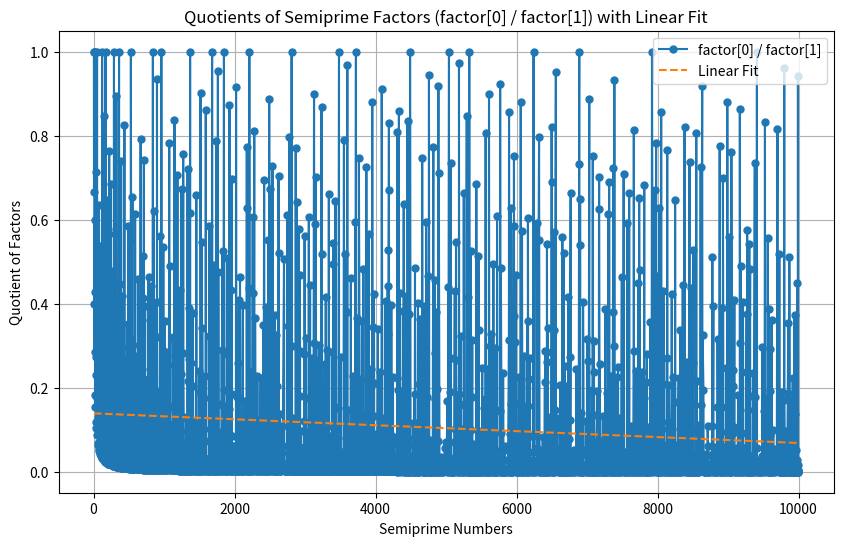
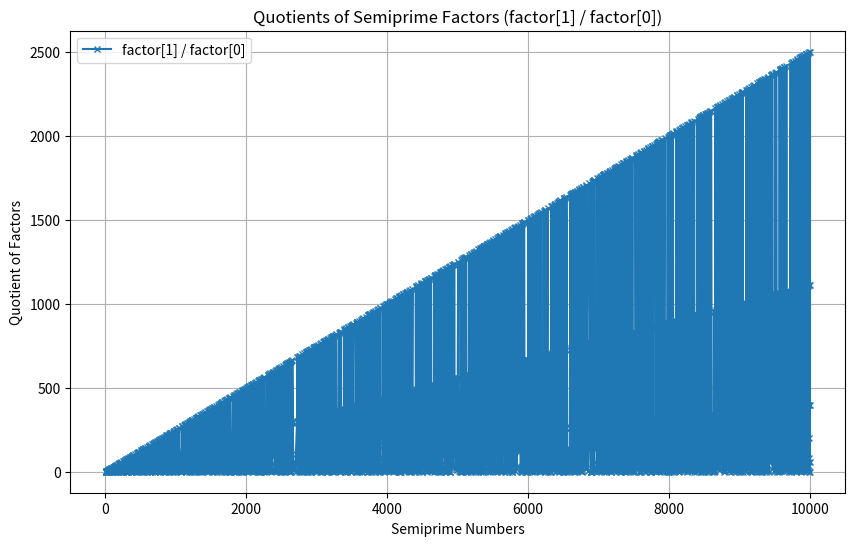
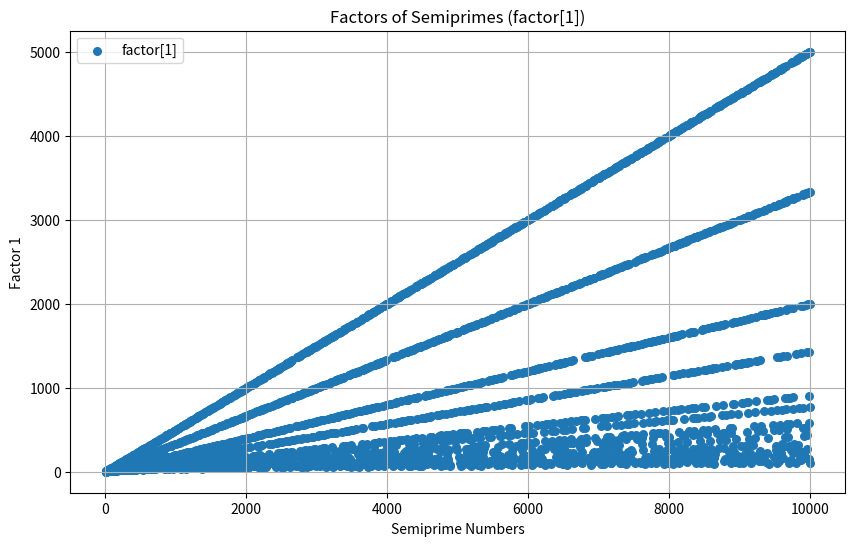
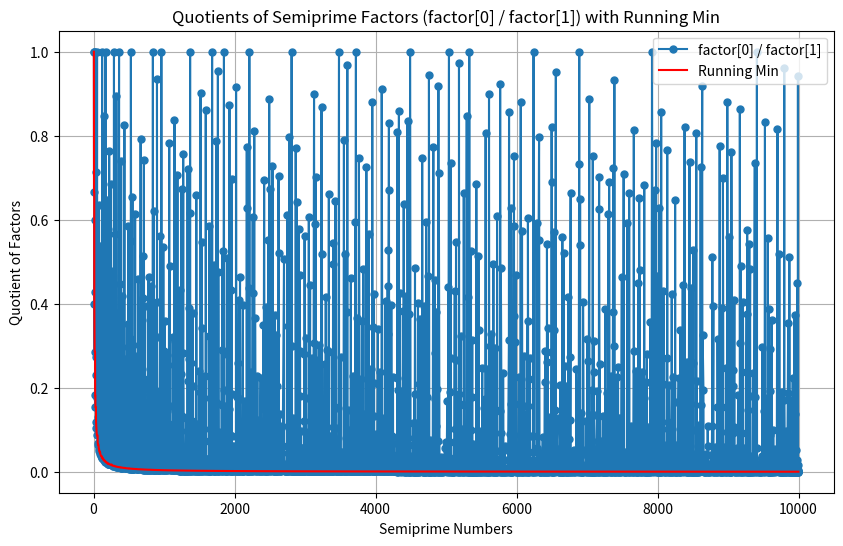
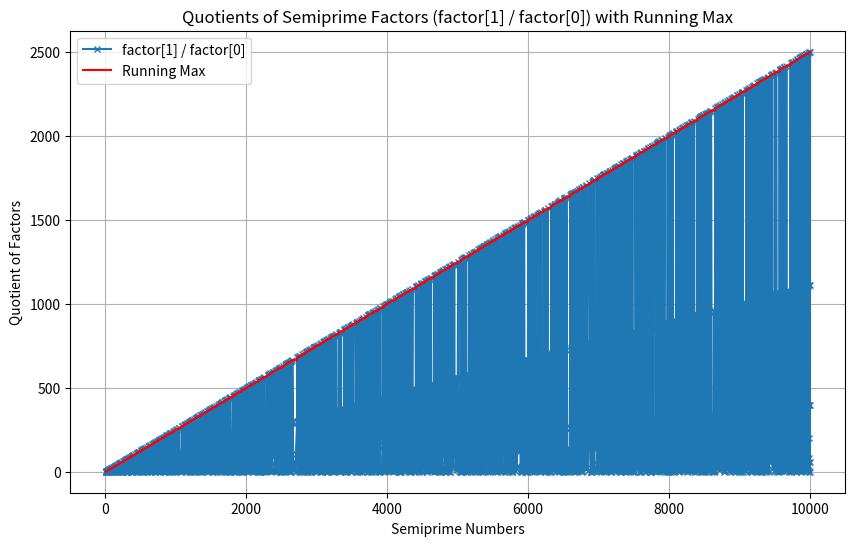
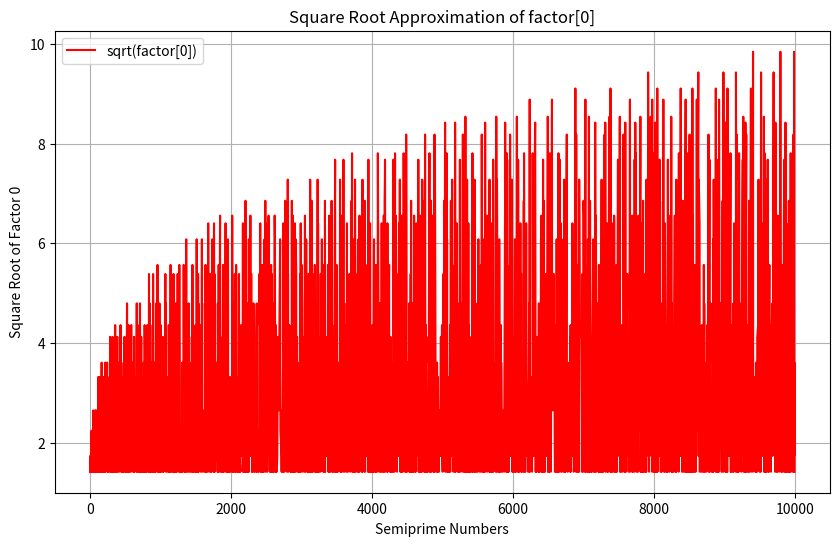
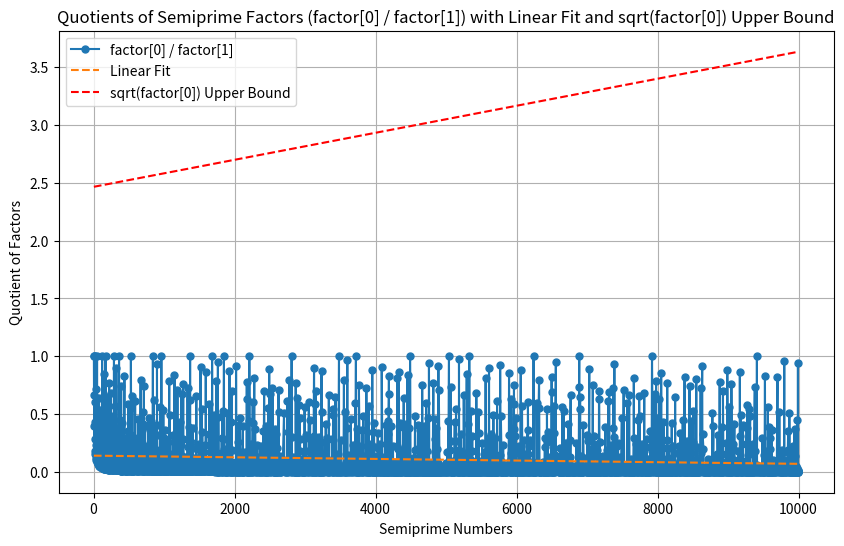

Reproduce these figures in Python, in order.
# -*- coding: utf-8 -*-
"""primes_lines.ipynb

Automatically generated by Colab.

Original file is located at
    https://colab.research.google.com/<link-removed>
"""

import matplotlib.pyplot as plt
import numpy as np

def is_prime(n):
    if n <= 1:
        return False
    for i in range(2, int(n**0.5) + 1):
        if n % i == 0:
            return False
    return True

def generate_semiprimes(limit):
    semiprimes = []
    for i in range(4, limit + 1):
        factors = []
        for j in range(2, i // 2 + 1):
            if i % j == 0 and is_prime(j) and is_prime(i // j):
                factors.append(j)
                factors.append(i // j)
                # LOL
                break  # We only need two factors
        if len(factors) == 2:  # We only consider numbers with exactly 2 prime factors
            quotient1 = factors[0] / factors[1]
            quotient2 = factors[1] / factors[0]
            semiprimes.append((i, factors, quotient1, quotient2))
    return semiprimes

def main():
    limit = 10000  # You can adjust this limit to generate semiprimes up to a different value
    semiprimes = generate_semiprimes(limit)

    semiprime_numbers = [sp[0] for sp in semiprimes]
    factor1 = [sp[1][0] for sp in semiprimes]
    factor2 = [sp[1][1] for sp in semiprimes]
    quotients1 = [sp[2] for sp in semiprimes]  # factor[0]/factor[1]
    quotients2 = [sp[3] for sp in semiprimes]  # factor[1]/factor[0]

    # Perform linear fit for the lower bound of factor[0]/factor[1]
    linear_fit_coefficients = np.polyfit(semiprime_numbers, quotients1, 1)
    linear_fitted_values = np.polyval(linear_fit_coefficients, semiprime_numbers)

    # Perform linear fit for the upper bound of factor[0]/factor[1]
    # The upper bound is represented by a square root function
    sqrt_fit_coefficients = np.polyfit(semiprime_numbers, np.sqrt(factor1), 1)
    sqrt_fitted_values = np.polyval(sqrt_fit_coefficients, semiprime_numbers)

    # Plotting the first line chart: factor[0]/factor[1] with linear fit
    plt.figure(figsize=(10, 6))
    plt.plot(semiprime_numbers, quotients1, label="factor[0] / factor[1]", marker='o', markersize=5, linestyle='-')
    plt.plot(semiprime_numbers, linear_fitted_values, label="Linear Fit", linestyle='--')
    plt.xlabel("Semiprime Numbers")
    plt.ylabel("Quotient of Factors")
    plt.title("Quotients of Semiprime Factors (factor[0] / factor[1]) with Linear Fit")
    plt.grid(True)
    plt.legend()
    plt.show()

    # Plotting the second line chart: factor[1]/factor[0]
    plt.figure(figsize=(10, 6))
    plt.plot(semiprime_numbers, quotients2, label="factor[1] / factor[0]", marker='x', markersize=5, linestyle='-')
    plt.xlabel("Semiprime Numbers")
    plt.ylabel("Quotient of Factors")
    plt.title("Quotients of Semiprime Factors (factor[1] / factor[0])")
    plt.grid(True)
    plt.legend()
    plt.show()

    # Plotting the second scatter plot: factor[1]
    plt.figure(figsize=(10, 6))
    plt.scatter(semiprime_numbers, factor2, label="factor[1]", s=30)
    plt.xlabel("Semiprime Numbers")
    plt.ylabel("Factor 1")
    plt.title("Factors of Semiprimes (factor[1])")
    plt.grid(True)
    plt.legend()
    plt.show()

    # Plotting the third line chart with running minimum of factor[0]/factor[1]
    min_quotient1 = np.inf
    min_quotient1 = np.inf
    running_min = []
    for q in quotients1:
        min_quotient1 = min(min_quotient1, q)
        running_min.append(min_quotient1)


    plt.figure(figsize=(10, 6))
    plt.plot(semiprime_numbers, quotients1, label="factor[0] / factor[1]", marker='o', markersize=5, linestyle='-')
    plt.plot(semiprime_numbers, running_min, label="Running Min", linestyle='-', color='red')
    plt.xlabel("Semiprime Numbers")
    plt.ylabel("Quotient of Factors")
    plt.title("Quotients of Semiprime Factors (factor[0] / factor[1]) with Running Min")
    plt.grid(True)
    plt.legend()
    plt.show()

    # Plotting the fourth line chart with running maximum of factor[1]/factor[0]
    max_quotient2 = 0
    running_max = []
    for q in quotients2:
        max_quotient2 = max(max_quotient2, q)
        running_max.append(max_quotient2)

    plt.figure(figsize=(10, 6))
    plt.plot(semiprime_numbers, quotients2, label="factor[1] / factor[0]", marker='x', markersize=5, linestyle='-')
    plt.plot(semiprime_numbers, running_max, label="Running Max", linestyle='-', color='red')
    plt.xlabel("Semiprime Numbers")
    plt.ylabel("Quotient of Factors")
    plt.title("Quotients of Semiprime Factors (factor[1] / factor[0]) with Running Max")
    plt.grid(True)
    plt.legend()
    plt.show()

    # Plotting the fifth line chart with square root approximation of factor[0]
    plt.figure(figsize=(10, 6))
    plt.plot(semiprime_numbers, np.sqrt(factor1), label="sqrt(factor[0])", linestyle='-', color='red')
    plt.xlabel("Semiprime Numbers")
    plt.ylabel("Square Root of Factor 0")
    plt.title("Square Root Approximation of factor[0]")
    plt.grid(True)
    plt.legend()
    plt.show()

    # Plotting the sixth line chart: factor[0]/factor[1] with linear fit and sqrt(factor[0]) upper bound
    plt.figure(figsize=(10, 6))
    plt.plot(semiprime_numbers, quotients1, label="factor[0] / factor[1]", marker='o', markersize=5, linestyle='-')
    plt.plot(semiprime_numbers, linear_fitted_values, label="Linear Fit", linestyle='--')
    plt.plot(semiprime_numbers, sqrt_fitted_values, label="sqrt(factor[0]) Upper Bound", linestyle='--', color='red')
    plt.xlabel("Semiprime Numbers")
    plt.ylabel("Quotient of Factors")
    plt.title("Quotients of Semiprime Factors (factor[0] / factor[1]) with Linear Fit and sqrt(factor[0]) Upper Bound")
    plt.grid(True)
    plt.legend()
    plt.show()

if __name__ == "__main__":
    main()